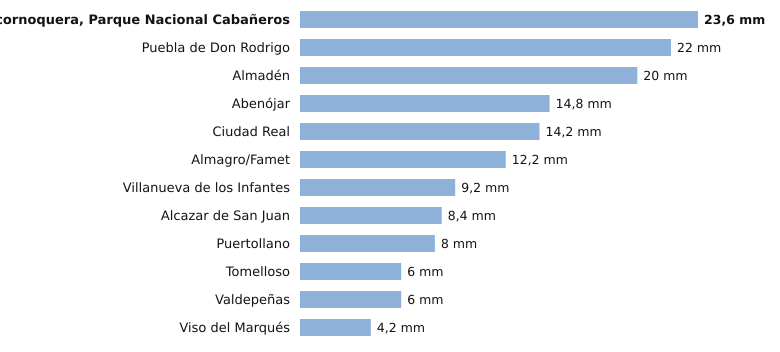

Data behind this chart, as committed beside it:
estacion, provincia, indicativo, mm_6_dias_anteriores, mm_hoy, mm_7_dias, horas_de_hoy
Alcornoquera, Parque Nacional Cabañeros, Ciudad Real, 4195E, 23.6, 0.0, 23.6, 3
Puebla de Don Rodrigo, Ciudad Real, 4220X, 22.0, 0.0, 22.0, 3
Almadén, Ciudad Real, 4300Y, 20.0, 0.0, 20.0, 3
Abenójar, Ciudad Real, 4210Y, 14.8, 0.0, 14.8, 3
Ciudad Real, Ciudad Real, 4121, 14.2, 0.0, 14.2, 3
Almagro/Famet, Ciudad Real, 4116I, 12.2, 0.0, 12.2, 1
Villanueva de los Infantes, Ciudad Real, 4138Y, 9.2, 0.0, 9.2, 1
Alcazar de San Juan, Ciudad Real, 4064Y, 8.4, 0.0, 8.4, 2
Puertollano, Ciudad Real, 5304Y, 8.0, 0.0, 8.0, 3
Tomelloso, Ciudad Real, 4103X, 6.0, 0.0, 6.0, 3
Valdepeñas, Ciudad Real, 4147X, 6.0, 0.0, 6.0, 3
Viso del Marqués, Ciudad Real, 4148, 4.2, 0.0, 4.2, 3
